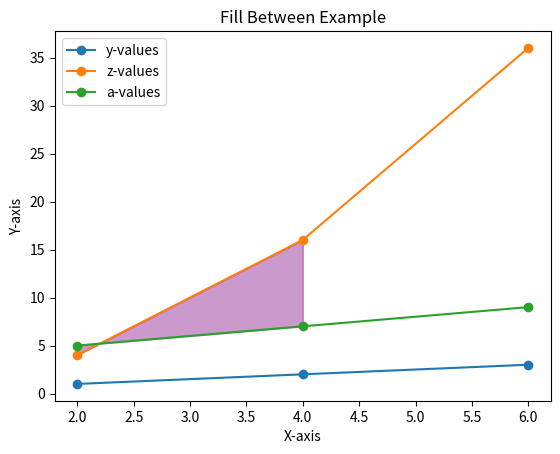

Write the Python code that produced this figure.
import matplotlib.pyplot as plt

# Define lists for x and corresponding y values
x = [2, 4, 6]
y = [1, 2, 3]
z = [4, 16, 36]
a = [5, 7, 9]

# Plot the lines separately
plt.plot(x, y, marker='o', label='y-values')
plt.plot(x, z, marker='o', label='z-values')
plt.plot(x, a, marker='o', label='a-values')

# Fill between z and a
plt.fill_between(x, z, a, color='purple', alpha=0.4,where=[(z[i] < 20 and a[i] < 8) for i in range(len(x))])

# Add labels and title
plt.xlabel("X-axis")
plt.ylabel("Y-axis")
plt.title("Fill Between Example")
plt.legend()

# Show the plot
plt.show()
